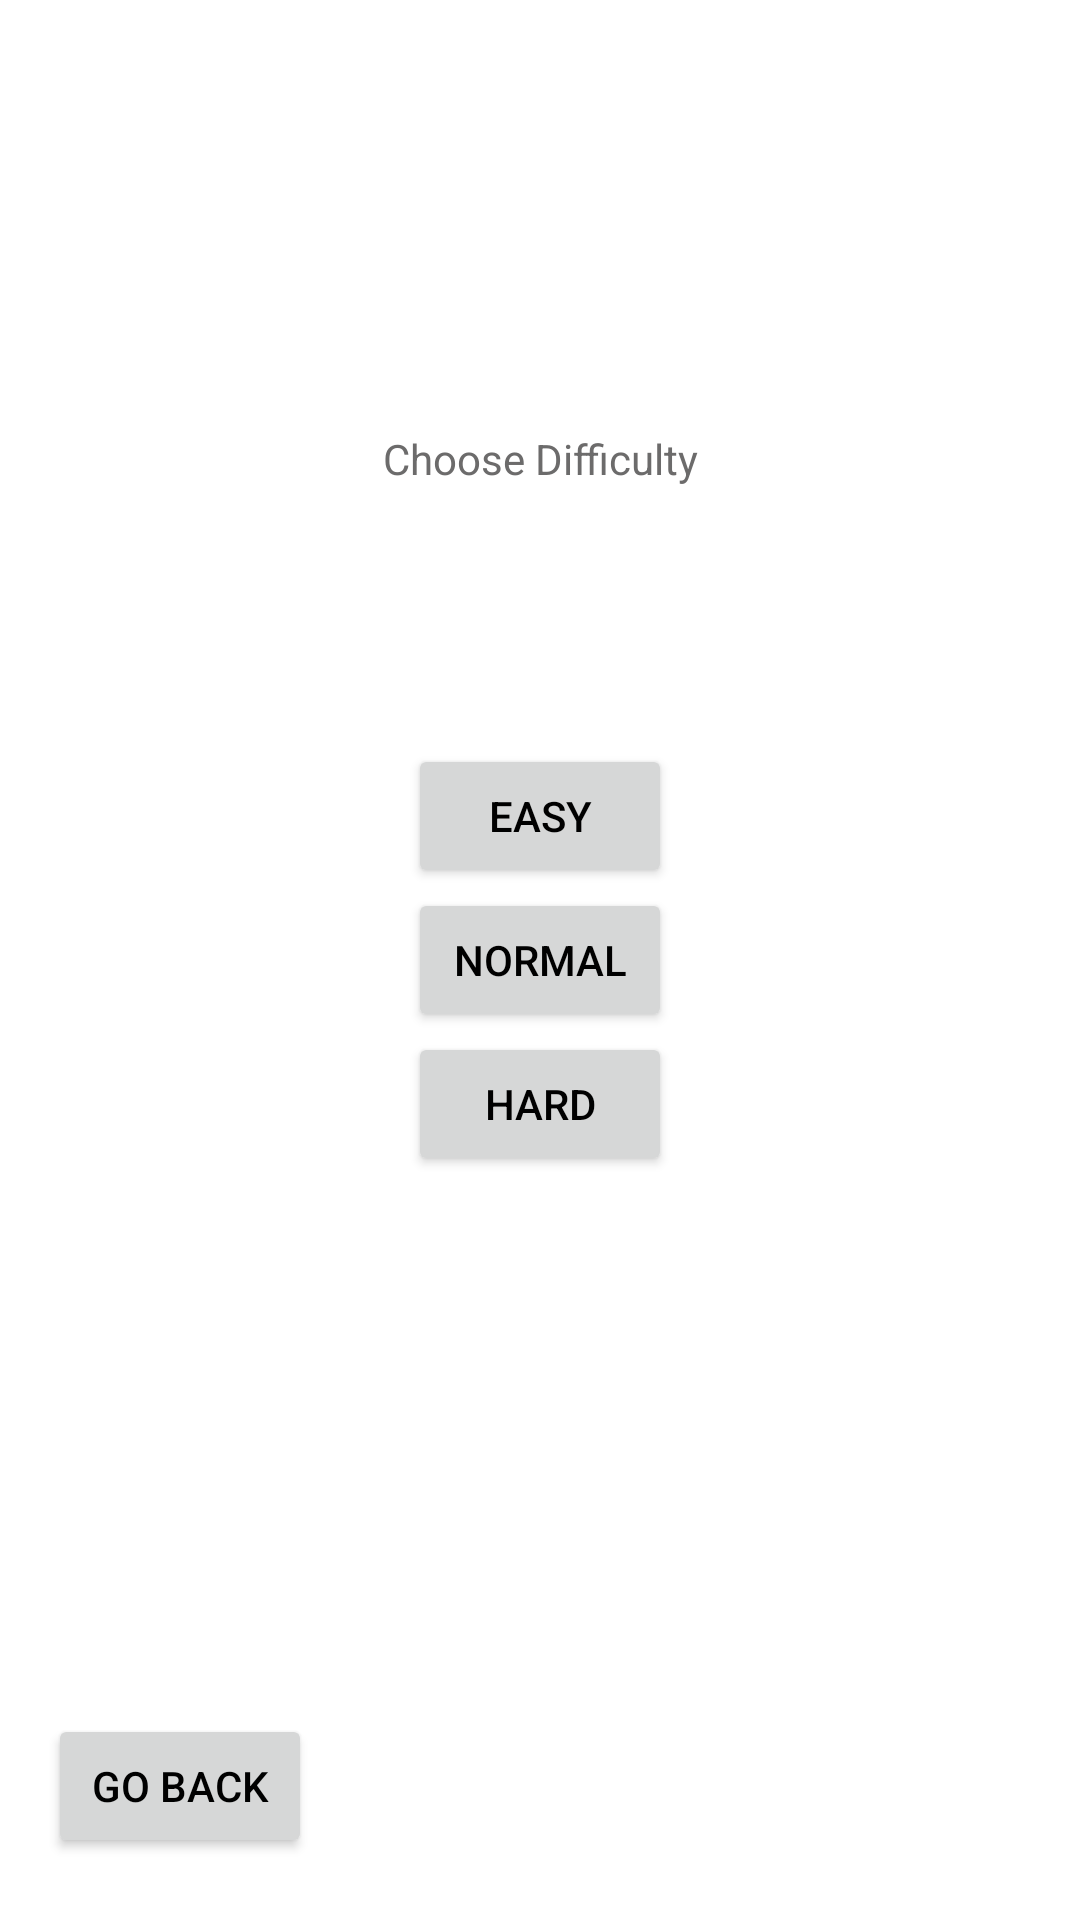

Produce the Android XML layout that renders to this screen, including the resource entries it uses.
<!-- AndroidManifest.xml: application theme Theme.Sudoku -->
<!-- res/layout/activity_game_difficulty.xml -->
<?xml version="1.0" encoding="utf-8"?>
<androidx.constraintlayout.widget.ConstraintLayout xmlns:android="http://schemas.android.com/apk/res/android"
    android:layout_width="match_parent"
    android:layout_height="match_parent"
    android:gravity="center_horizontal"
    xmlns:app="http://schemas.android.com/apk/res-auto">

    <TextView
        android:id="@+id/textView10"
        android:layout_width="match_parent"
        android:layout_height="wrap_content"
        android:text="@string/choose_difficulty"
        android:gravity="center"
        app:layout_constraintBottom_toBottomOf="parent"
        app:layout_constraintLeft_toLeftOf="parent"
        app:layout_constraintTop_toTopOf="parent"
        app:layout_constraintVertical_bias="0.231" />

    <LinearLayout
        android:layout_width="match_parent"
        android:layout_height="wrap_content"
        android:orientation="vertical"
        android:gravity="center"
        app:layout_constraintBottom_toBottomOf="parent"
        app:layout_constraintLeft_toLeftOf="parent"
        app:layout_constraintTop_toTopOf="parent"
        app:layout_constraintVertical_bias="0.5"
        >
        <Button
            android:id="@+id/buttonEasy"
            android:layout_width="wrap_content"
            android:layout_height="wrap_content"
            android:onClick="onDifficultyButtonClicked"
            android:text="@string/easy"
            android:tag="0"
            android:gravity="center"
            app:layout_constraintBottom_toBottomOf="parent"
            app:layout_constraintLeft_toLeftOf="parent"
            app:layout_constraintTop_toTopOf="parent"
            app:layout_constraintVertical_bias="0.568" />
        <Button
            android:id="@+id/buttonNormal"
            android:layout_width="wrap_content"
            android:layout_height="wrap_content"
            android:onClick="onDifficultyButtonClicked"
            android:text="@string/normal"
            android:tag="1"
            android:gravity="center"
            app:layout_constraintBottom_toBottomOf="parent"
            app:layout_constraintLeft_toLeftOf="parent"
            app:layout_constraintTop_toTopOf="parent"
            app:layout_constraintVertical_bias="0.568" />
        <Button
            android:id="@+id/buttonHard"
            android:layout_width="wrap_content"
            android:layout_height="wrap_content"
            android:onClick="onDifficultyButtonClicked"
            android:text="@string/hard"
            android:tag="2"
            android:gravity="center"
            app:layout_constraintBottom_toBottomOf="parent"
            app:layout_constraintLeft_toLeftOf="parent"
            app:layout_constraintTop_toTopOf="parent"
            app:layout_constraintVertical_bias="0.568" />
    </LinearLayout>

    <Button
        android:layout_width="wrap_content"
        android:layout_height="wrap_content"
        android:onClick="onGoBackButtonClicked"
        android:text="@string/go_back"
        app:layout_constraintBottom_toBottomOf="parent"
        app:layout_constraintLeft_toLeftOf="parent"
        app:layout_constraintTop_toTopOf="parent"
        app:layout_constraintVertical_bias="0.965"
        android:layout_marginStart="16dp" />

</androidx.constraintlayout.widget.ConstraintLayout>
<!-- resources referenced by this layout -->
<resources>
  <string name="choose_difficulty">Choose Difficulty</string>
  <string name="easy">Easy</string>
  <string name="go_back">Go Back</string>
  <string name="hard">Hard</string>
  <string name="normal">Normal</string>
  <style name="Theme.Sudoku" parent="Theme.MaterialComponents.DayNight.DarkActionBar">
          
          <item name="colorPrimary">@color/purple_500</item>
          <item name="colorPrimaryVariant">@color/purple_700</item>
          <item name="colorOnPrimary">@color/white</item>
          
          <item name="colorSecondary">@color/teal_200</item>
          <item name="colorSecondaryVariant">@color/teal_700</item>
          <item name="colorOnSecondary">@color/black</item>
          
          <item name="android:statusBarColor" tools:targetApi="l">?attr/colorPrimaryVariant</item>
          
  
          <item name="android:textColorPrimary">@color/black</item>
          <item name="android:textColorSecondary">@color/white</item>
          <item name="android:textColorTertiary">@color/dark_gray</item>
          <item name="actionBarItemBackground">@color/purple_700</item>
      </style>
  <color name="purple_500">#FF6200EE</color>
  <color name="purple_700">#FF3700B3</color>
  <color name="white">#FFFFFFFF</color>
  <color name="teal_200">#FF03DAC5</color>
  <color name="teal_700">#FF018786</color>
  <color name="black">#FF000000</color>
  <color name="dark_gray">#6C6B6B</color>
</resources>
